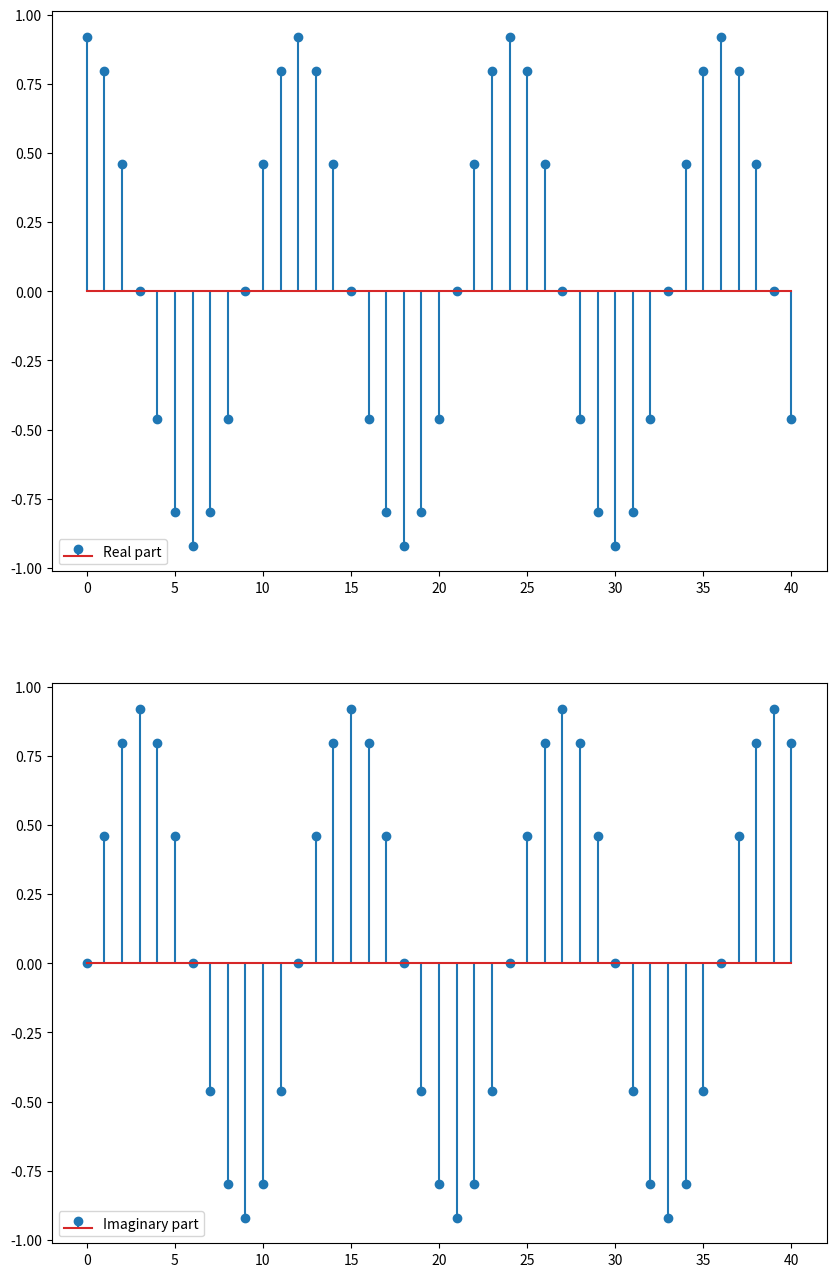

Write Python code to recreate this figure. (Note: this script raises an exception after producing the figure.)
import numpy as np
import matplotlib.pyplot as plt

def comp_exp_func (n):
    return np.exp( (-1 / 12) + (1j * np.pi / 6 * n) )

t = np.arange(0, 41)
x = comp_exp_func(t)

plt.figure(figsize = (10, 16))

plt.subplot(2, 1, 1)
plt.stem(t, x.real, label = "Real part")
plt.legend()

plt.subplot(2, 1, 2)
plt.stem(t, x.imag, label = "Imaginary part")
plt.legend()

plt.savefig("plot/complexExpSeq.pdf")